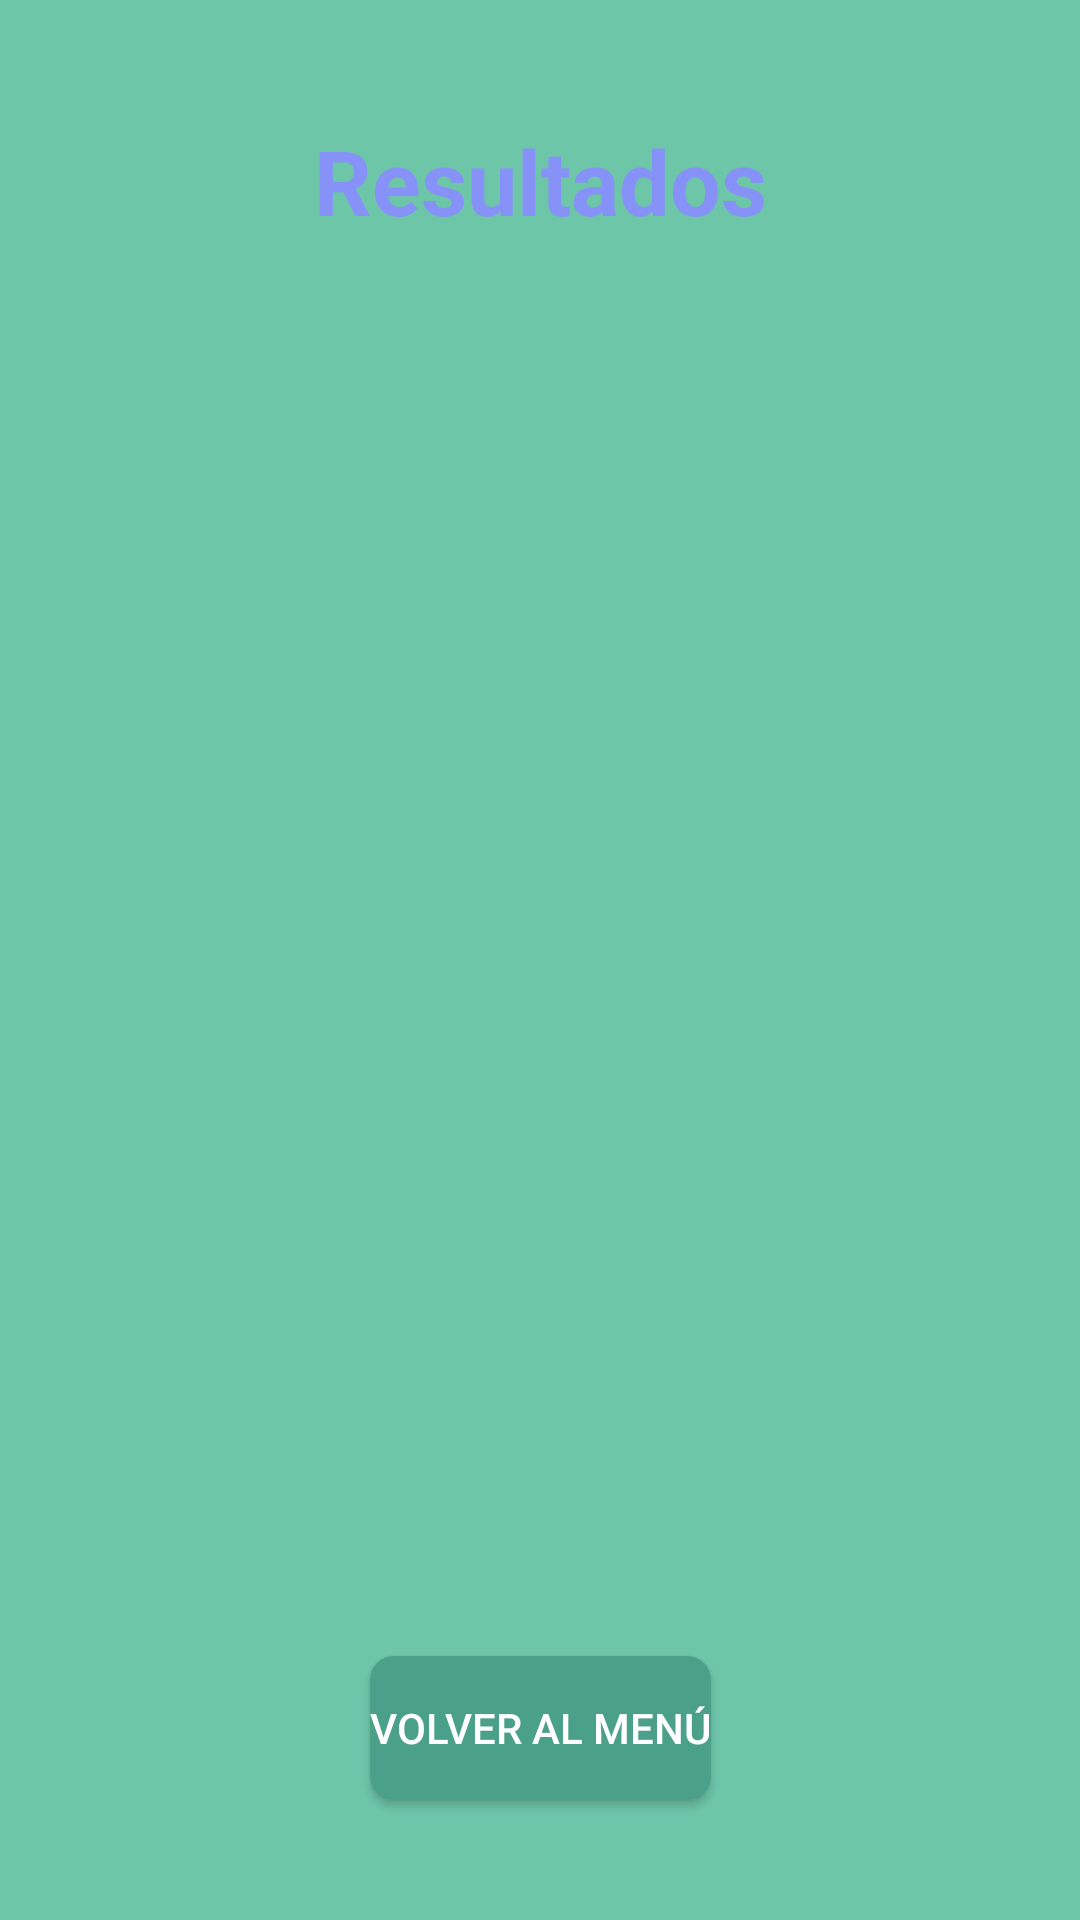

Produce the Android XML layout that renders to this screen, including the resource entries it uses.
<!-- AndroidManifest.xml: application theme Theme.ArtAuthenticator -->
<!-- res/layout/activity_estadistica.xml -->
<?xml version="1.0" encoding="utf-8"?>
<androidx.constraintlayout.widget.ConstraintLayout xmlns:android="http://schemas.android.com/apk/res/android"
    xmlns:app="http://schemas.android.com/apk/res-auto"
    xmlns:tools="http://schemas.android.com/tools"
    android:id="@+id/main"
    android:layout_width="match_parent"
    android:layout_height="match_parent"
    android:padding="16dp"
    android:background="@color/appColor"
    tools:context=".RegistrarImagen">

    <TextView
        android:id="@+id/textViewTitle"
        android:layout_width="wrap_content"
        android:layout_height="wrap_content"
        android:text="@string/resultados"
        android:textSize="30sp"
        android:textColor="@color/lavender"
        android:textStyle="bold"
        app:layout_constraintTop_toTopOf="parent"
        app:layout_constraintStart_toStartOf="parent"
        app:layout_constraintEnd_toEndOf="parent"
        android:layout_marginTop="24dp" />

    <ImageView
        android:id="@+id/imageId"
        android:layout_width="250dp"
        android:layout_height="250dp"
        android:contentDescription="Imagen seleccionada"
        android:src="@drawable/ic_launcher_foreground"
        android:scaleType="centerCrop"
        android:background="@drawable/ic_launcher_foreground"
        app:layout_constraintTop_toBottomOf="@id/textViewTitle"
        app:layout_constraintBottom_toTopOf="@id/btnCargarImg"
        app:layout_constraintStart_toStartOf="parent"
        app:layout_constraintEnd_toEndOf="parent"
        android:layout_marginTop="32dp"
        android:layout_marginBottom="32dp" />

    <Button
        android:id="@+id/btnCargarImg"
        android:layout_width="wrap_content"
        android:layout_height="wrap_content"
        android:text="@string/menu"
        android:textColor="@android:color/white"
        android:background="@drawable/button_background"
        android:onClick="onClick"
        app:layout_constraintBottom_toBottomOf="parent"
        app:layout_constraintStart_toStartOf="parent"
        app:layout_constraintEnd_toEndOf="parent"
        android:layout_marginBottom="24dp" />

</androidx.constraintlayout.widget.ConstraintLayout>
<!-- resources referenced by this layout -->
<resources>
  <color name="appColor">#6EC6A9</color>
  <color name="lavender">#8692F7</color>
  <!-- drawable button_background (drawable) -->
  <?xml version="1.0" encoding="utf-8"?>
  <selector xmlns:android="http://schemas.android.com/apk/res/android">
      <item android:state_pressed="true">
          <shape>
              <solid android:color="#38806C"/>
              <corners android:radius="8dp"/>
          </shape>
      </item>
      <item>
          <shape>
              <solid android:color="#4BA089"/>
              <corners android:radius="8dp"/>
          </shape>
      </item>
  </selector>
  <string name="menu">Volver al menú</string>
  <string name="resultados">Resultados</string>
  <style name="Theme.ArtAuthenticator" parent="Base.Theme.ArtAuthenticator" />
  <style name="Base.Theme.ArtAuthenticator" parent="Theme.Material3.DayNight.NoActionBar">
          
          
      </style>
</resources>
